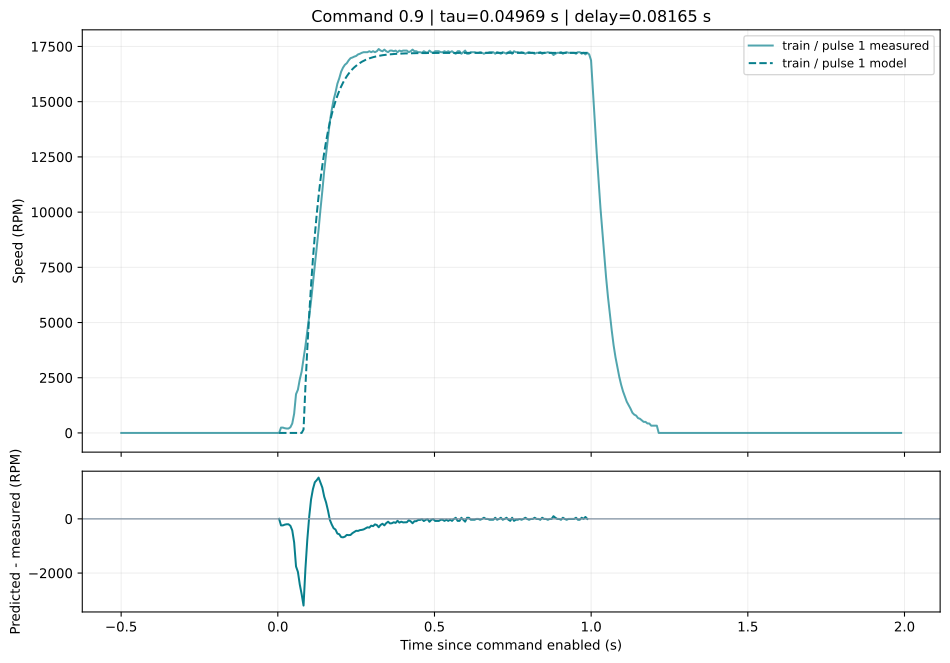

The table this chart was drawn from, first rows:
pulse_id, split, time_s, measured_rpm, predicted_rpm, residual_rpm
exp_a73fd19c77ad_p009, train, 0.004143, 0.0, 0.0, 0.0
exp_a73fd19c77ad_p009, train, 0.01021, 242.0, 0.0, -242.0
exp_a73fd19c77ad_p009, train, 0.01613, 242.0, 0.0, -242.0
exp_a73fd19c77ad_p009, train, 0.02214, 214.0, 0.0, -214.0
exp_a73fd19c77ad_p009, train, 0.02813, 200.0, 0.0, -200.0
exp_a73fd19c77ad_p009, train, 0.03413, 200.0, 0.0, -200.0
exp_a73fd19c77ad_p009, train, 0.04017, 257.0, 0.0, -257.0
exp_a73fd19c77ad_p009, train, 0.04612, 428.0, 0.0, -428.0
exp_a73fd19c77ad_p009, train, 0.05212, 871.0, 0.0, -871.0
exp_a73fd19c77ad_p009, train, 0.05811, 1757, 0.0, -1757
exp_a73fd19c77ad_p009, train, 0.06411, 1957, 0.0, -1957
exp_a73fd19c77ad_p009, train, 0.07016, 2428, 0.0, -2428
exp_a73fd19c77ad_p009, train, 0.07614, 2785, 0.0, -2785
exp_a73fd19c77ad_p009, train, 0.08211, 3357, 156.5, -3201
exp_a73fd19c77ad_p009, train, 0.08811, 3942, 2097, -1845
exp_a73fd19c77ad_p009, train, 0.0941, 4585, 3813, -772
exp_a73fd19c77ad_p009, train, 0.1001, 5271, 5348, 76.61
exp_a73fd19c77ad_p009, train, 0.1061, 5971, 6687, 715.6
exp_a73fd19c77ad_p009, train, 0.1121, 6785, 7884, 1099
exp_a73fd19c77ad_p009, train, 0.1181, 7600, 8950, 1350
exp_a73fd19c77ad_p009, train, 0.1241, 8457, 9884, 1427
exp_a73fd19c77ad_p009, train, 0.1301, 9200, 10723, 1523
exp_a73fd19c77ad_p009, train, 0.1361, 10114, 11455, 1341
exp_a73fd19c77ad_p009, train, 0.1421, 10957, 12110, 1153
exp_a73fd19c77ad_p009, train, 0.1481, 11871, 12690, 818.6
exp_a73fd19c77ad_p009, train, 0.1541, 12600, 13204, 603.6
exp_a73fd19c77ad_p009, train, 0.1601, 13357, 13663, 305.6
exp_a73fd19c77ad_p009, train, 0.1661, 14100, 14063, -36.99
exp_a73fd19c77ad_p009, train, 0.1721, 14628, 14421, -207.1
exp_a73fd19c77ad_p009, train, 0.1781, 15085, 14739, -346.2
exp_a73fd19c77ad_p009, train, 0.1841, 15414, 15020, -394.5
exp_a73fd19c77ad_p009, train, 0.1901, 15814, 15270, -543.6
exp_a73fd19c77ad_p009, train, 0.1961, 16057, 15489, -567.5
exp_a73fd19c77ad_p009, train, 0.2021, 16357, 15685, -671.8
exp_a73fd19c77ad_p009, train, 0.2081, 16542, 15859, -682.7
exp_a73fd19c77ad_p009, train, 0.214, 16671, 16012, -658.5
exp_a73fd19c77ad_p009, train, 0.2201, 16742, 16150, -592.3
exp_a73fd19c77ad_p009, train, 0.226, 16871, 16269, -601.5
exp_a73fd19c77ad_p009, train, 0.232, 16971, 16377, -594.4
exp_a73fd19c77ad_p009, train, 0.238, 17000, 16472, -528.5
exp_a73fd19c77ad_p009, train, 0.244, 17042, 16556, -486.4
exp_a73fd19c77ad_p009, train, 0.2501, 17071, 16631, -440.3
exp_a73fd19c77ad_p009, train, 0.256, 17142, 16696, -445.8
exp_a73fd19c77ad_p009, train, 0.262, 17171, 16755, -416.2
exp_a73fd19c77ad_p009, train, 0.268, 17214, 16807, -407.3
exp_a73fd19c77ad_p009, train, 0.2741, 17242, 16853, -389.1
exp_a73fd19c77ad_p009, train, 0.2801, 17242, 16894, -348.3
exp_a73fd19c77ad_p009, train, 0.286, 17242, 16930, -312.5
exp_a73fd19c77ad_p009, train, 0.292, 17285, 16962, -323.5
exp_a73fd19c77ad_p009, train, 0.298, 17242, 16990, -252.1
exp_a73fd19c77ad_p009, train, 0.304, 17285, 17015, -269.9
exp_a73fd19c77ad_p009, train, 0.3101, 17242, 17038, -204.3
exp_a73fd19c77ad_p009, train, 0.316, 17285, 17057, -227.9
exp_a73fd19c77ad_p009, train, 0.322, 17385, 17075, -310.3
exp_a73fd19c77ad_p009, train, 0.328, 17314, 17090, -223.8
exp_a73fd19c77ad_p009, train, 0.334, 17285, 17104, -181
exp_a73fd19c77ad_p009, train, 0.3401, 17357, 17116, -240.7
exp_a73fd19c77ad_p009, train, 0.346, 17285, 17127, -158
exp_a73fd19c77ad_p009, train, 0.352, 17242, 17137, -105.4
exp_a73fd19c77ad_p009, train, 0.358, 17314, 17145, -169
... 105 more rows
